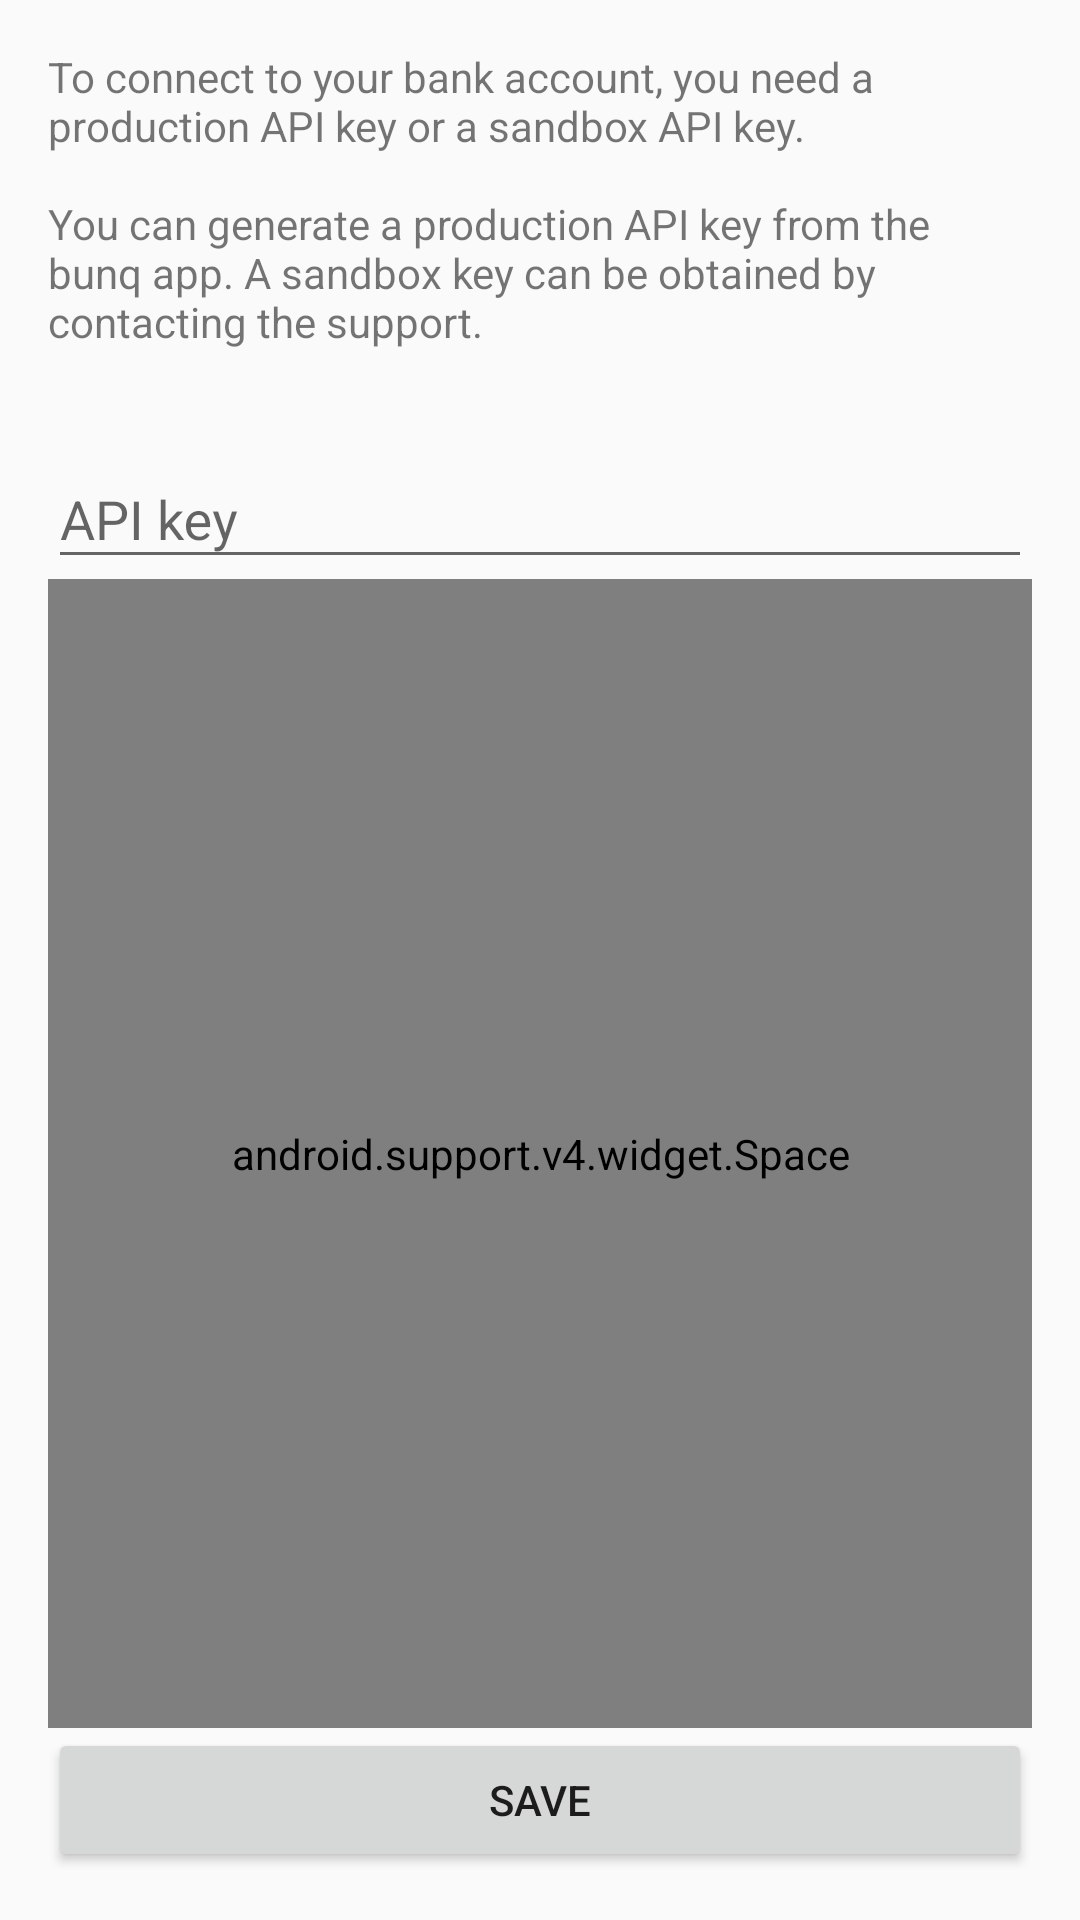

Android layout source for this screen:
<!-- AndroidManifest.xml: application theme AppTheme -->
<!-- res/layout/activity_onboarding.xml -->
<?xml version="1.0" encoding="utf-8"?>
<layout xmlns:android="http://schemas.android.com/apk/res/android"
    xmlns:tools="http://schemas.android.com/tools"
    xmlns:app="http://schemas.android.com/apk/res-auto">

    <data>
        <variable
            name="viewModel"
            type="nl.menio.moneybunqer.ui.onboarding.OnboardingViewModel"/>
    </data>

    <ScrollView
        android:layout_width="match_parent"
        android:layout_height="match_parent"
        android:paddingStart="@dimen/margin_default"
        android:paddingEnd="@dimen/margin_default"
        android:paddingTop="@dimen/margin_default"
        android:paddingBottom="@dimen/margin_default"
        android:fillViewport="true"
        android:clipToPadding="false">

        <LinearLayout
            android:layout_width="match_parent"
            android:layout_height="match_parent"
            android:orientation="vertical"
            tools:ignore="ScrollViewSize">

            <TextView
                android:layout_width="match_parent"
                android:layout_height="wrap_content"
                android:text="@string/onboarding_api_key_explanation"/>

            <android.support.design.widget.TextInputLayout
                android:layout_width="match_parent"
                android:layout_height="wrap_content"
                android:layout_marginTop="@dimen/margin_big"
                android:hint="@string/onboarding_api_key_hint">

                <android.support.design.widget.TextInputEditText
                    android:layout_width="match_parent"
                    android:layout_height="wrap_content"
                    app:addTextChangedListener="@{viewModel.apiKeyChangedListener}"
                    tools:text="123ABC"/>

            </android.support.design.widget.TextInputLayout>

            <android.support.v4.widget.Space
                android:layout_width="match_parent"
                android:layout_height="0dp"
                android:layout_weight="1"/>

            <Button
                android:layout_width="match_parent"
                android:layout_height="wrap_content"
                android:text="@string/onboarding_save"
                android:enabled="@{viewModel.uiCanSave}"
                android:onClick="@{(view) -> viewModel.save()}"/>

        </LinearLayout>

    </ScrollView>

</layout>
<!-- resources referenced by this layout -->
<resources>
  <dimen name="margin_big">24dp</dimen>
  <dimen name="margin_default">16dp</dimen>
  <string name="onboarding_api_key_explanation">To connect to your bank account, you need a production API key or a sandbox API key.\n\nYou can generate a production API key from the bunq app. A sandbox key can be obtained by contacting the support.</string>
  <string name="onboarding_api_key_hint">API key</string>
  <string name="onboarding_save">Save</string>
  <style name="AppTheme" parent="Theme.AppCompat.Light.NoActionBar">
          
          <item name="colorPrimary">@color/colorPrimary</item>
          <item name="colorPrimaryDark">@color/colorPrimaryDark</item>
          <item name="colorAccent">@color/colorAccent</item>
          <item name="windowActionBar">false</item>
      </style>
  <color name="colorPrimary">@color/bunq_blue_light</color>
  <color name="colorPrimaryDark">@color/bunq_blue_dark</color>
  <color name="colorAccent">@color/bunq_red</color>
  <color name="bunq_blue_light">#3394d7</color>
  <color name="bunq_blue_dark">#1d5c84</color>
  <color name="bunq_red">#e13030</color>
</resources>
